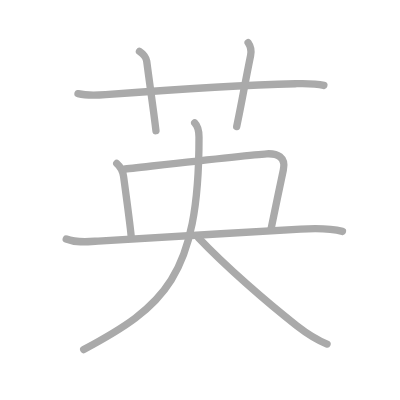
t = 0.00 s
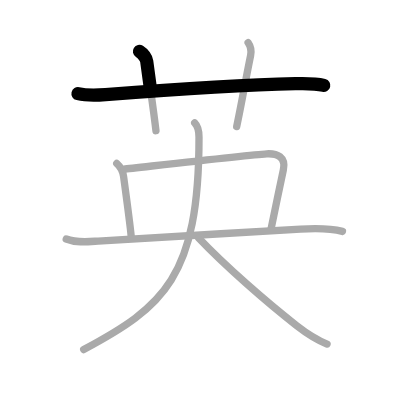
t = 1.50 s
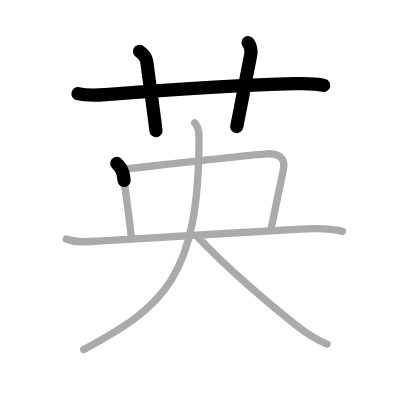
t = 3.25 s
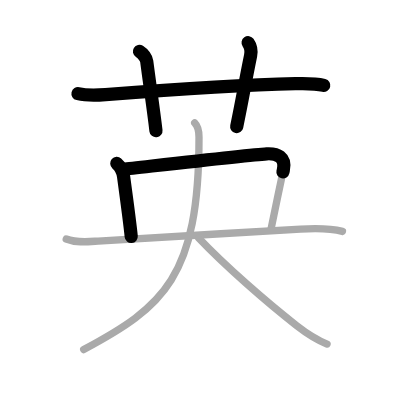
t = 4.75 s
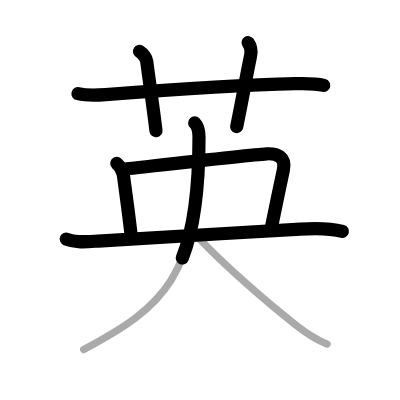
t = 6.50 s
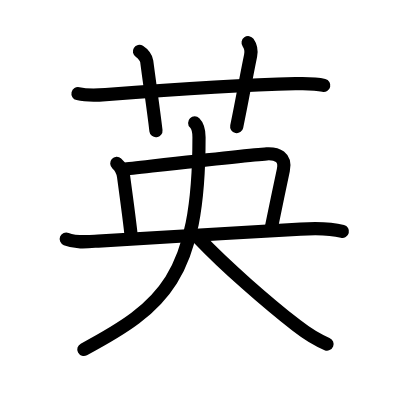
t = 8.00 s

The animated SVG that drew these frames (rendered in a browser with its animation timeline set to each time). Animation: 8 SMIL elements (animate=8); one cycle of 8.00 s.

<?xml version="1.0" standalone="no"?>
<!DOCTYPE svg PUBLIC "-//W3C//DTD SVG 1.1//EN"   "http://www.w3.org/Graphics/SVG/1.1/DTD/svg11.dtd">
<svg width="400px" height="400px"  version="1.1" xmlns="http://www.w3.org/2000/svg">
  <defs>
    <marker id="Triangle" viewBox="0 0 10 10" refX="0" refY="5" markerUnits="strokeWidth" markerWidth="3" style="stroke-opacity:0%;fill:#aaaaaa;" markerHeight="2" orient="auto">
      <path d="M 0 0 L 10 5 L 0 10 z" />
    </marker>
    
    <marker id="Arrow" viewBox="0 0 10 10" refX="5" refY="5" markerUnits="strokeWidth" markerWidth="1.8" style="stroke-opacity:0%;fill:#770000;" markerHeight="2" orient="auto">
      <path d="M 0 4 L 6 4 L 4 1 L 10 5 L 4 9 L 6 6 L 0 6 z" />
        <circle cx="5" cy="5" r="5" />
      </marker>
    
    <marker id="TriangleRed" viewBox="0 0 10 10" refX="0" refY="5" markerUnits="strokeWidth" markerWidth="3" style="stroke-opacity:0%;fill:#CC0000;" markerHeight="2" orient="auto">
      <path d="M 0 0 L 10 5 L 0 10 z" />
    </marker>
    
    <marker id="ArrowRed" viewBox="0 0 10 10" refX="5" refY="5" markerUnits="strokeWidth" markerWidth="1.8" style="stroke-opacity:0%;fill:#CC0000;" markerHeight="2" orient="auto">
      <path d="M 0 4 L 6 4 L 4 1 L 10 5 L 4 9 L 6 6 L 0 6 z" />
        <circle cx="5" cy="5" r="5" />
      </marker>
    
  </defs>
  
  <path style="fill:#ffffff; fill-opacity:100%; fill-rule:evenodd; stroke-width:0;" d="M 0 0 L 400px 0 L 400px 400px L 0 400px L 0 0" />

  <g transform="scale(3.6697247706422 3.6697247706422)">
<path style="fill:none; fill-opacity:0%; fill-rule:evenodd; stroke:#aaaaaa; stroke-opacity:100%; stroke-width: 1.5pt; stroke-linejoin:round; stroke-linecap:round;" d="M21.25 25.52c2.62 0.61 5.04 0.45 7.5 0.26c12.73-0.97 38.06-2.66 51.75-2.97c2.6-0.06 5.2-0.16 7.75 0.47"></path>
<path style="fill:none; fill-opacity:0%; fill-rule:evenodd; stroke:#aaaaaa; stroke-opacity:100%; stroke-width: 1.5pt; stroke-linejoin:round; stroke-linecap:round;" d="M38 14c1.01 0.63 1.87 1.83 1.98 2.7c0.94 7.23 1.85 13.14 2.52 18.92"></path>
<path style="fill:none; fill-opacity:0%; fill-rule:evenodd; stroke:#aaaaaa; stroke-opacity:100%; stroke-width: 1.5pt; stroke-linejoin:round; stroke-linecap:round;" d="M67.61 11.62c0.62 0.88 0.96 2.15 0.68 3.52c-1.79 8.8-2.07 11.06-3.79 19.36"></path>
<path style="fill:none; fill-opacity:0%; fill-rule:evenodd; stroke:#aaaaaa; stroke-opacity:100%; stroke-width: 1.5pt; stroke-linejoin:round; stroke-linecap:round;" d="M31.82 44.53c1.06 0.93 1.7 2.4 1.85 3.53c1.08 7.94 1.83 13.56 2.09 16.43"></path>
<path style="fill:none; fill-opacity:0%; fill-rule:evenodd; stroke:#aaaaaa; stroke-opacity:100%; stroke-width: 1.5pt; stroke-linejoin:round; stroke-linecap:round;" d="M33.78 46.09c3.6-0.37 34-3.9 38.89-4.18c2.82-0.16 5.32 0.84 4.54 4.43c-0.91 4.17-2.93 14.03-3.35 16.09"></path>
<path style="fill:none; fill-opacity:0%; fill-rule:evenodd; stroke:#aaaaaa; stroke-opacity:100%; stroke-width: 1.5pt; stroke-linejoin:round; stroke-linecap:round;" d="M18.05 65.13c2.77 1.11 5.8 0.75 8.69 0.56c14-0.94 37.44-2.18 55.15-3.25c3.63-0.22 8.35-0.18 11.43 0.62"></path>
<path style="fill:none; fill-opacity:0%; fill-rule:evenodd; stroke:#aaaaaa; stroke-opacity:100%; stroke-width: 1.5pt; stroke-linejoin:round; stroke-linecap:round;" d="M53.05 33.5c0.79 0.79 1.18 2.07 1.18 3.9c0 38.26-9.73 46.22-31.42 57.85"></path>
<path style="fill:none; fill-opacity:0%; fill-rule:evenodd; stroke:#aaaaaa; stroke-opacity:100%; stroke-width: 1.5pt; stroke-linejoin:round; stroke-linecap:round;" d="M54.12 64.88c7.38 7.75 18.62 17.55 26.7 23.84c2.36 1.84 5.49 3.89 8.3 5.03"></path>

<path style="fill:none; fill-opacity:0%; fill-rule:evenodd; stroke:#000000; stroke-opacity:100%; stroke-width: 2.7pt; stroke-linejoin:round; stroke-linecap:round;" d="M21.25 25.52c2.62 0.61 5.04 0.45 7.5 0.26c12.73-0.97 38.06-2.66 51.75-2.97c2.6-0.06 5.2-0.16 7.75 0.47" pathLength="100" stroke-dashoffset="100" stroke-dasharray="100 105"><animate id="dashAnim1" attributeName="stroke-dashoffset" from="100" to="0" dur="1s" calcMode="linear" fill="freeze"/></path>
<path style="fill:none; fill-opacity:0%; fill-rule:evenodd; stroke:#000000; stroke-opacity:100%; stroke-width: 2.7pt; stroke-linejoin:round; stroke-linecap:round;" d="M38 14c1.01 0.63 1.87 1.83 1.98 2.7c0.94 7.23 1.85 13.14 2.52 18.92" pathLength="100" stroke-dashoffset="100" stroke-dasharray="100 105"><animate id="dashAnim2" attributeName="stroke-dashoffset" from="100" to="0" dur="1s" calcMode="linear" begin="dashAnim1.end" fill="freeze"/></path>
<path style="fill:none; fill-opacity:0%; fill-rule:evenodd; stroke:#000000; stroke-opacity:100%; stroke-width: 2.7pt; stroke-linejoin:round; stroke-linecap:round;" d="M67.61 11.62c0.62 0.88 0.96 2.15 0.68 3.52c-1.79 8.8-2.07 11.06-3.79 19.36" pathLength="100" stroke-dashoffset="100" stroke-dasharray="100 105"><animate id="dashAnim3" attributeName="stroke-dashoffset" from="100" to="0" dur="1s" calcMode="linear" begin="dashAnim2.end" fill="freeze"/></path>
<path style="fill:none; fill-opacity:0%; fill-rule:evenodd; stroke:#000000; stroke-opacity:100%; stroke-width: 2.7pt; stroke-linejoin:round; stroke-linecap:round;" d="M31.82 44.53c1.06 0.93 1.7 2.4 1.85 3.53c1.08 7.94 1.83 13.56 2.09 16.43" pathLength="100" stroke-dashoffset="100" stroke-dasharray="100 105"><animate id="dashAnim4" attributeName="stroke-dashoffset" from="100" to="0" dur="1s" calcMode="linear" begin="dashAnim3.end" fill="freeze"/></path>
<path style="fill:none; fill-opacity:0%; fill-rule:evenodd; stroke:#000000; stroke-opacity:100%; stroke-width: 2.7pt; stroke-linejoin:round; stroke-linecap:round;" d="M33.78 46.09c3.6-0.37 34-3.9 38.89-4.18c2.82-0.16 5.32 0.84 4.54 4.43c-0.91 4.17-2.93 14.03-3.35 16.09" pathLength="100" stroke-dashoffset="100" stroke-dasharray="100 105"><animate id="dashAnim5" attributeName="stroke-dashoffset" from="100" to="0" dur="1s" calcMode="linear" begin="dashAnim4.end" fill="freeze"/></path>
<path style="fill:none; fill-opacity:0%; fill-rule:evenodd; stroke:#000000; stroke-opacity:100%; stroke-width: 2.7pt; stroke-linejoin:round; stroke-linecap:round;" d="M18.05 65.13c2.77 1.11 5.8 0.75 8.69 0.56c14-0.94 37.44-2.18 55.15-3.25c3.63-0.22 8.35-0.18 11.43 0.62" pathLength="100" stroke-dashoffset="100" stroke-dasharray="100 105"><animate id="dashAnim6" attributeName="stroke-dashoffset" from="100" to="0" dur="1s" calcMode="linear" begin="dashAnim5.end" fill="freeze"/></path>
<path style="fill:none; fill-opacity:0%; fill-rule:evenodd; stroke:#000000; stroke-opacity:100%; stroke-width: 2.7pt; stroke-linejoin:round; stroke-linecap:round;" d="M53.05 33.5c0.79 0.79 1.18 2.07 1.18 3.9c0 38.26-9.73 46.22-31.42 57.85" pathLength="100" stroke-dashoffset="100" stroke-dasharray="100 105"><animate id="dashAnim7" attributeName="stroke-dashoffset" from="100" to="0" dur="1s" calcMode="linear" begin="dashAnim6.end" fill="freeze"/></path>
<path style="fill:none; fill-opacity:0%; fill-rule:evenodd; stroke:#000000; stroke-opacity:100%; stroke-width: 2.7pt; stroke-linejoin:round; stroke-linecap:round;" d="M54.12 64.88c7.38 7.75 18.62 17.55 26.7 23.84c2.36 1.84 5.49 3.89 8.3 5.03" pathLength="100" stroke-dashoffset="100" stroke-dasharray="100 105"><animate id="dashAnim8" attributeName="stroke-dashoffset" from="100" to="0" dur="1s" calcMode="linear" begin="dashAnim7.end" fill="freeze"/></path>

</g>

</svg>  
          
